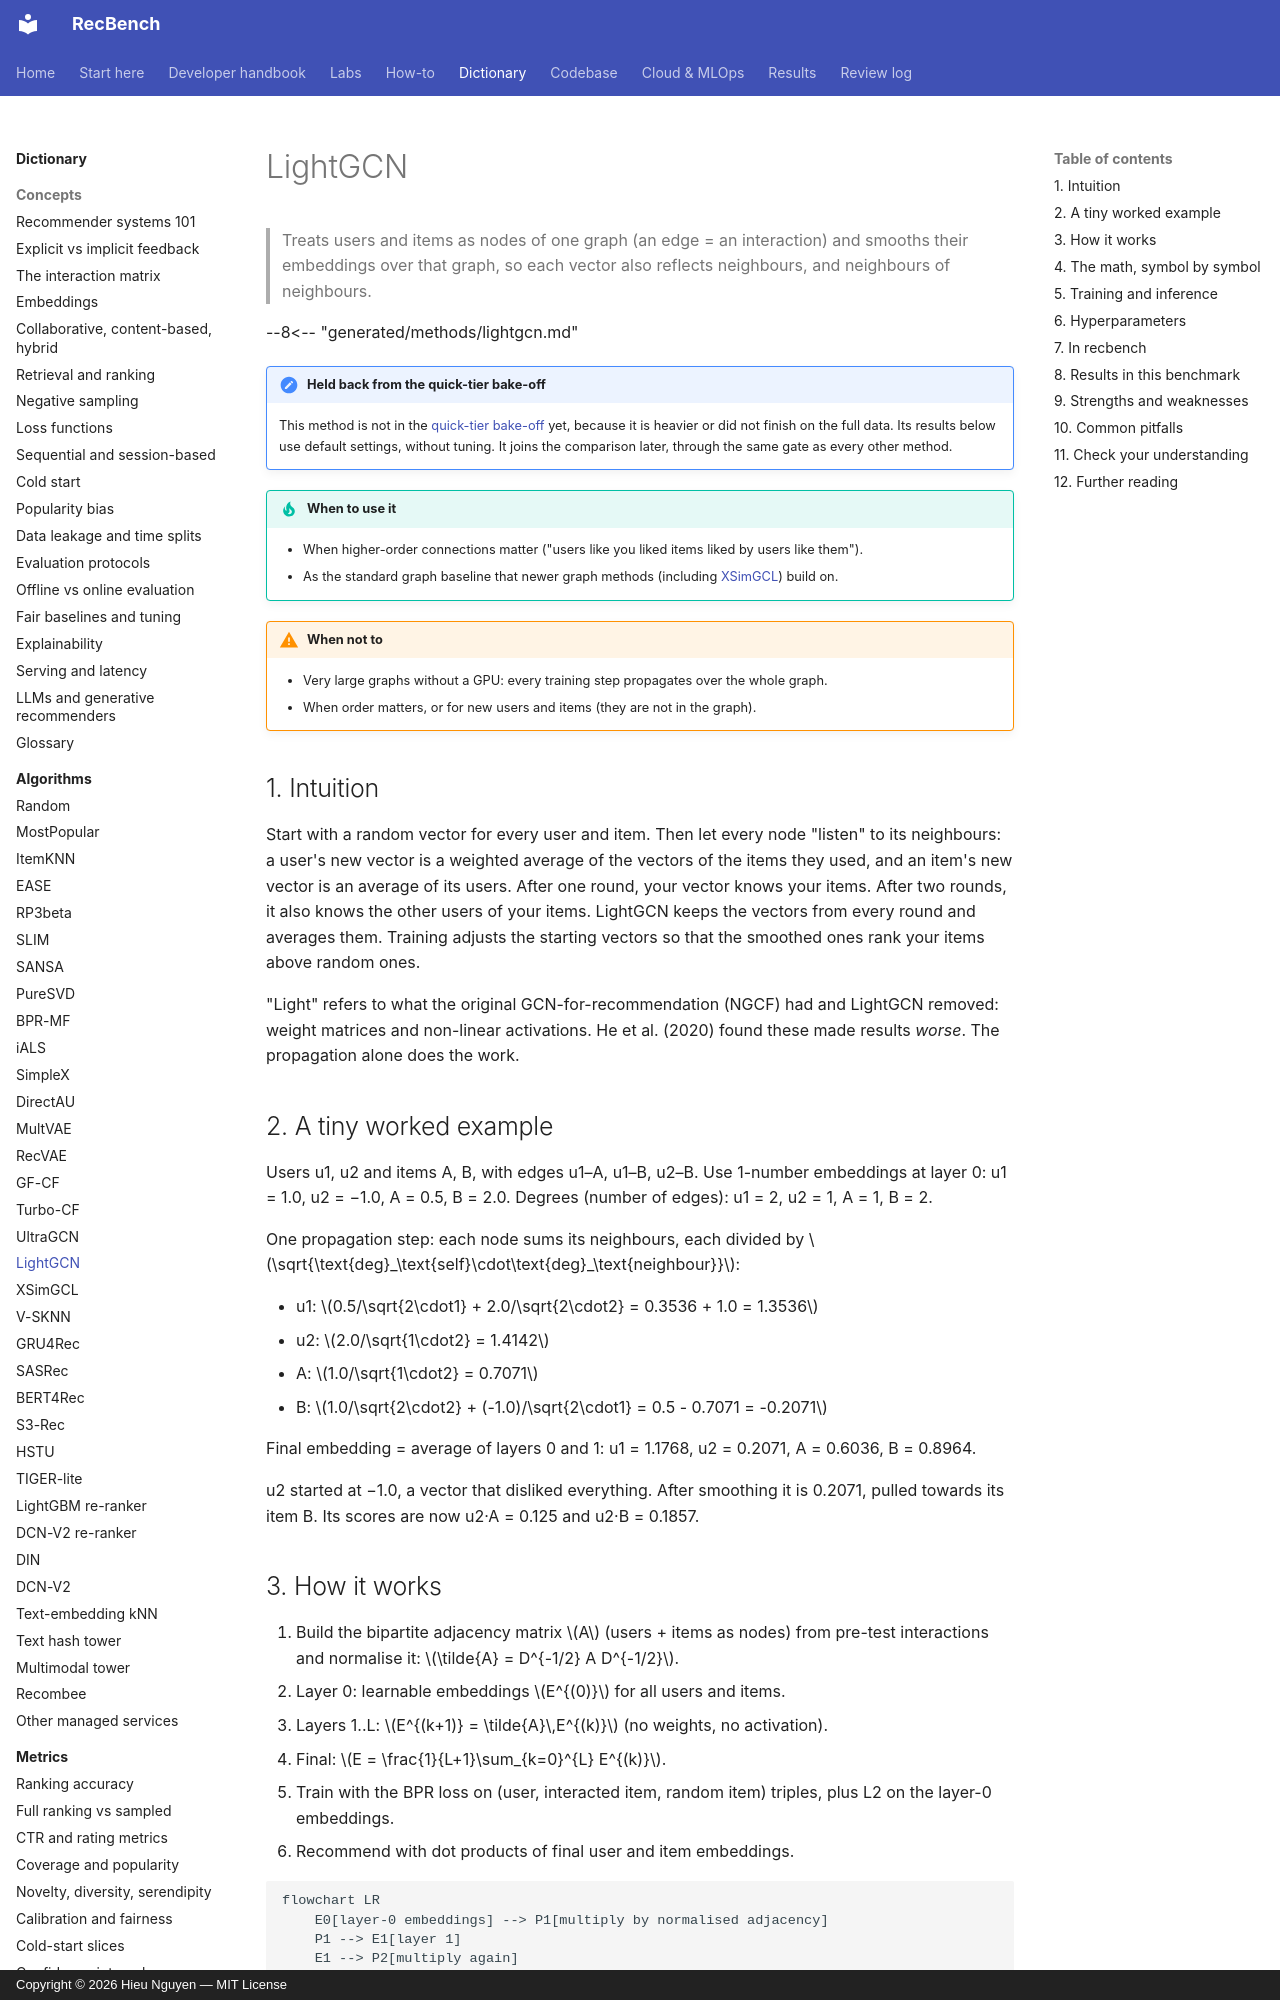

repository: trunghieu11/recbench · page: dictionary/algorithms/lightgcn/index.html · generator: mkdocs · copyright: Copyright © 2026 Hieu Nguyen — MIT License

# LightGCN

> Treats users and items as nodes of one graph (an edge = an interaction) and smooths their embeddings
> over that graph, so each vector also reflects neighbours, and neighbours of neighbours.

--8<-- "generated/methods/lightgcn.md"

!!! note "Held back from the quick-tier bake-off"
    This method is not in the [quick-tier bake-off](../../results/quick-tier.md) yet, because it is heavier or did
    not finish on the full data. Its results below use default settings, without tuning. It joins the
    comparison later, through the same gate as every other method.

!!! tip "When to use it"
    - When higher-order connections matter ("users like you liked items liked by users like them").
    - As the standard graph baseline that newer graph methods (including [XSimGCL](xsimgcl.md)) build on.

!!! warning "When not to"
    - Very large graphs without a GPU: every training step propagates over the whole graph.
    - When order matters, or for new users and items (they are not in the graph).

## 1. Intuition

Start with a random vector for every user and item. Then let every node "listen" to its neighbours: a
user's new vector is a weighted average of the vectors of the items they used, and an item's new vector is
an average of its users. After one round, your vector knows your items. After two rounds, it also knows the
other users of your items. LightGCN keeps the vectors from every round and averages them. Training adjusts
the starting vectors so that the smoothed ones rank your items above random ones.

"Light" refers to what the original GCN-for-recommendation (NGCF) had and LightGCN removed: weight
matrices and non-linear activations. He et al. (2020) found these made results *worse*. The propagation
alone does the work.

## 2. A tiny worked example

Users u1, u2 and items A, B, with edges u1–A, u1–B, u2–B. Use 1-number embeddings at layer 0:
u1 = 1.0, u2 = −1.0, A = 0.5, B = 2.0. Degrees (number of edges): u1 = 2, u2 = 1, A = 1, B = 2.

One propagation step: each node sums its neighbours, each divided by $\sqrt{\text{deg}_\text{self}\cdot\text{deg}_\text{neighbour}}$:

- u1: $0.5/\sqrt{2\cdot1} + 2.0/\sqrt{2\cdot2} = 0.3536 + 1.0 = 1.3536$
- u2: $2.0/\sqrt{1\cdot2} = 1.4142$
- A: $1.0/\sqrt{1\cdot2} = 0.7071$
- B: $1.0/\sqrt{2\cdot2} + (-1.0)/\sqrt{2\cdot1} = 0.5 - 0.7071 = -0.2071$

Final embedding = average of layers 0 and 1: u1 = 1.1768, u2 = 0.2071, A = 0.6036, B = 0.8964.

u2 started at −1.0, a vector that disliked everything. After smoothing it is 0.2071, pulled towards its
item B. Its scores are now u2·A = 0.125 and u2·B = 0.1857.
